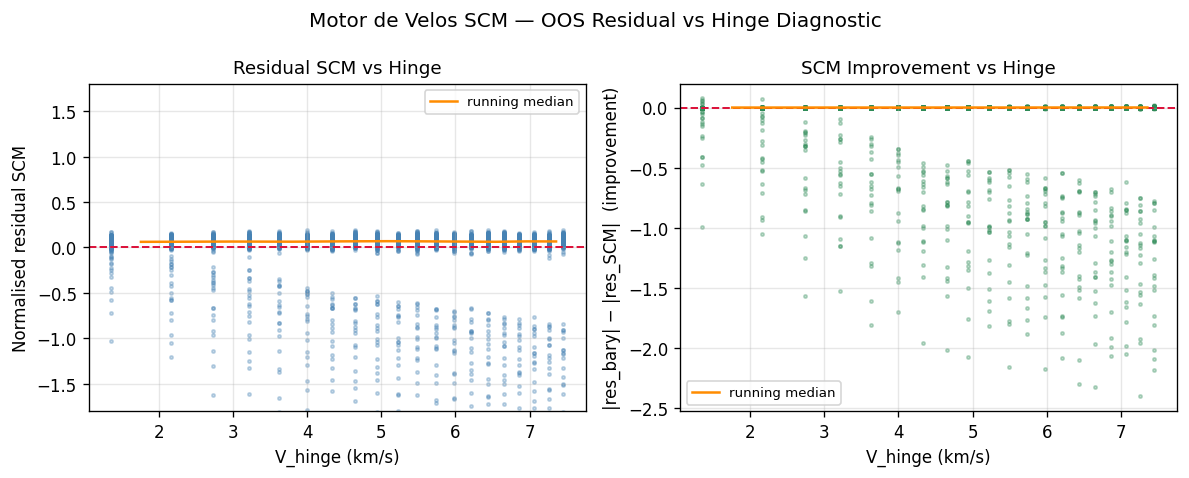

Data behind this chart, as committed beside it:
galaxy, r_kpc, v_hinge, residual_scm, residual_bary, improvement
G0000, 0.5, 1.361, 0.08057, 0.08116, 0.0005978
G0000, 1.263, 2.163, 0.06846, 0.06996, 0.001509
G0000, 2.026, 2.739, 0.1007, 0.1031, 0.002418
G0000, 2.789, 3.214, 0.07694, 0.08027, 0.003325
G0000, 3.553, 3.627, 0.04791, 0.05214, 0.00423
G0000, 4.316, 3.998, 0.08615, 0.09128, 0.005133
G0000, 5.079, 4.337, 0.1245, 0.1306, 0.006035
G0000, 5.842, 4.651, 0.109, 0.1159, 0.006934
G0000, 6.605, 4.946, 0.03678, 0.04461, 0.007832
G0000, 7.368, 5.223, 0.01022, 0.01895, 0.008728
G0000, 8.132, 5.487, 0.0386, 0.04822, 0.009622
G0000, 8.895, 5.739, 0.067, 0.07751, 0.01051
G0000, 9.658, 5.98, -0.04303, -0.03162, -0.0114
G0000, 10.42, 6.212, 0.05387, 0.06617, 0.01229
G0000, 11.18, 6.435, 0.006673, 0.01985, 0.01318
G0000, 11.95, 6.651, 0.02926, 0.04332, 0.01406
G0000, 12.71, 6.86, 0.03681, 0.05176, 0.01495
G0000, 13.47, 7.063, 0.04605, 0.06187, 0.01583
G0000, 14.24, 7.261, 0.07671, 0.09342, 0.01671
G0000, 15.0, 7.453, 0.1023, 0.1199, 0.01759
G0001, 0.5, 1.361, 0.06957, 0.07012, 0.000547
G0001, 1.263, 2.163, 0.1317, 0.1331, 0.001381
G0001, 2.026, 2.739, 0.04413, 0.04634, 0.002213
G0001, 2.789, 3.214, 0.08781, 0.09085, 0.003043
G0001, 3.553, 3.627, 0.1102, 0.1141, 0.003872
G0001, 4.316, 3.998, 0.0751, 0.07979, 0.004699
G0001, 5.079, 4.337, 0.03729, 0.04282, 0.005525
G0001, 5.842, 4.651, 0.02839, 0.03474, 0.006349
G0001, 6.605, 4.946, 0.04844, 0.05561, 0.007171
G0001, 7.368, 5.223, 0.07724, 0.08523, 0.007992
G0001, 8.132, 5.487, 0.02192, 0.03073, 0.008812
G0001, 8.895, 5.739, 0.05696, 0.06659, 0.00963
G0001, 9.658, 5.98, 0.05833, 0.06878, 0.01045
G0001, 10.42, 6.212, 0.08764, 0.0989, 0.01126
G0001, 11.18, 6.435, 0.07292, 0.08499, 0.01207
G0001, 11.95, 6.651, 0.07813, 0.09102, 0.01289
G0001, 12.71, 6.86, 0.03315, 0.04685, 0.0137
G0001, 13.47, 7.063, 0.05557, 0.07007, 0.01451
G0001, 14.24, 7.261, 0.09381, 0.1091, 0.01531
G0001, 15.0, 7.453, 0.1222, 0.1383, 0.01612
G0002, 0.5, 1.361, 0.01874, 0.01924, 0.0005024
G0002, 1.263, 2.163, 0.1378, 0.1391, 0.001268
G0002, 2.026, 2.739, 0.1303, 0.1323, 0.002032
G0002, 2.789, 3.214, 0.1062, 0.109, 0.002796
G0002, 3.553, 3.627, 0.08357, 0.08713, 0.003557
G0002, 4.316, 3.998, 0.05766, 0.06198, 0.004318
G0002, 5.079, 4.337, 0.1318, 0.1368, 0.005077
G0002, 5.842, 4.651, 0.1511, 0.1569, 0.005834
G0002, 6.605, 4.946, 0.144, 0.1506, 0.006591
G0002, 7.368, 5.223, 0.1237, 0.131, 0.007346
G0002, 8.132, 5.487, 0.08301, 0.0911, 0.0081
G0002, 8.895, 5.739, 0.01274, 0.02159, 0.008852
G0002, 9.658, 5.98, 0.06592, 0.07553, 0.009603
G0002, 10.42, 6.212, 0.09342, 0.1038, 0.01035
G0002, 11.18, 6.435, 0.006783, 0.01788, 0.0111
G0002, 11.95, 6.651, 0.08086, 0.09271, 0.01185
G0002, 12.71, 6.86, 0.0816, 0.09419, 0.01259
G0002, 13.47, 7.063, 0.0921, 0.1054, 0.01334
G0002, 14.24, 7.261, 0.008627, 0.02271, 0.01408
G0002, 15.0, 7.453, 0.03167, 0.0465, 0.01483
... 3,440 more rows
